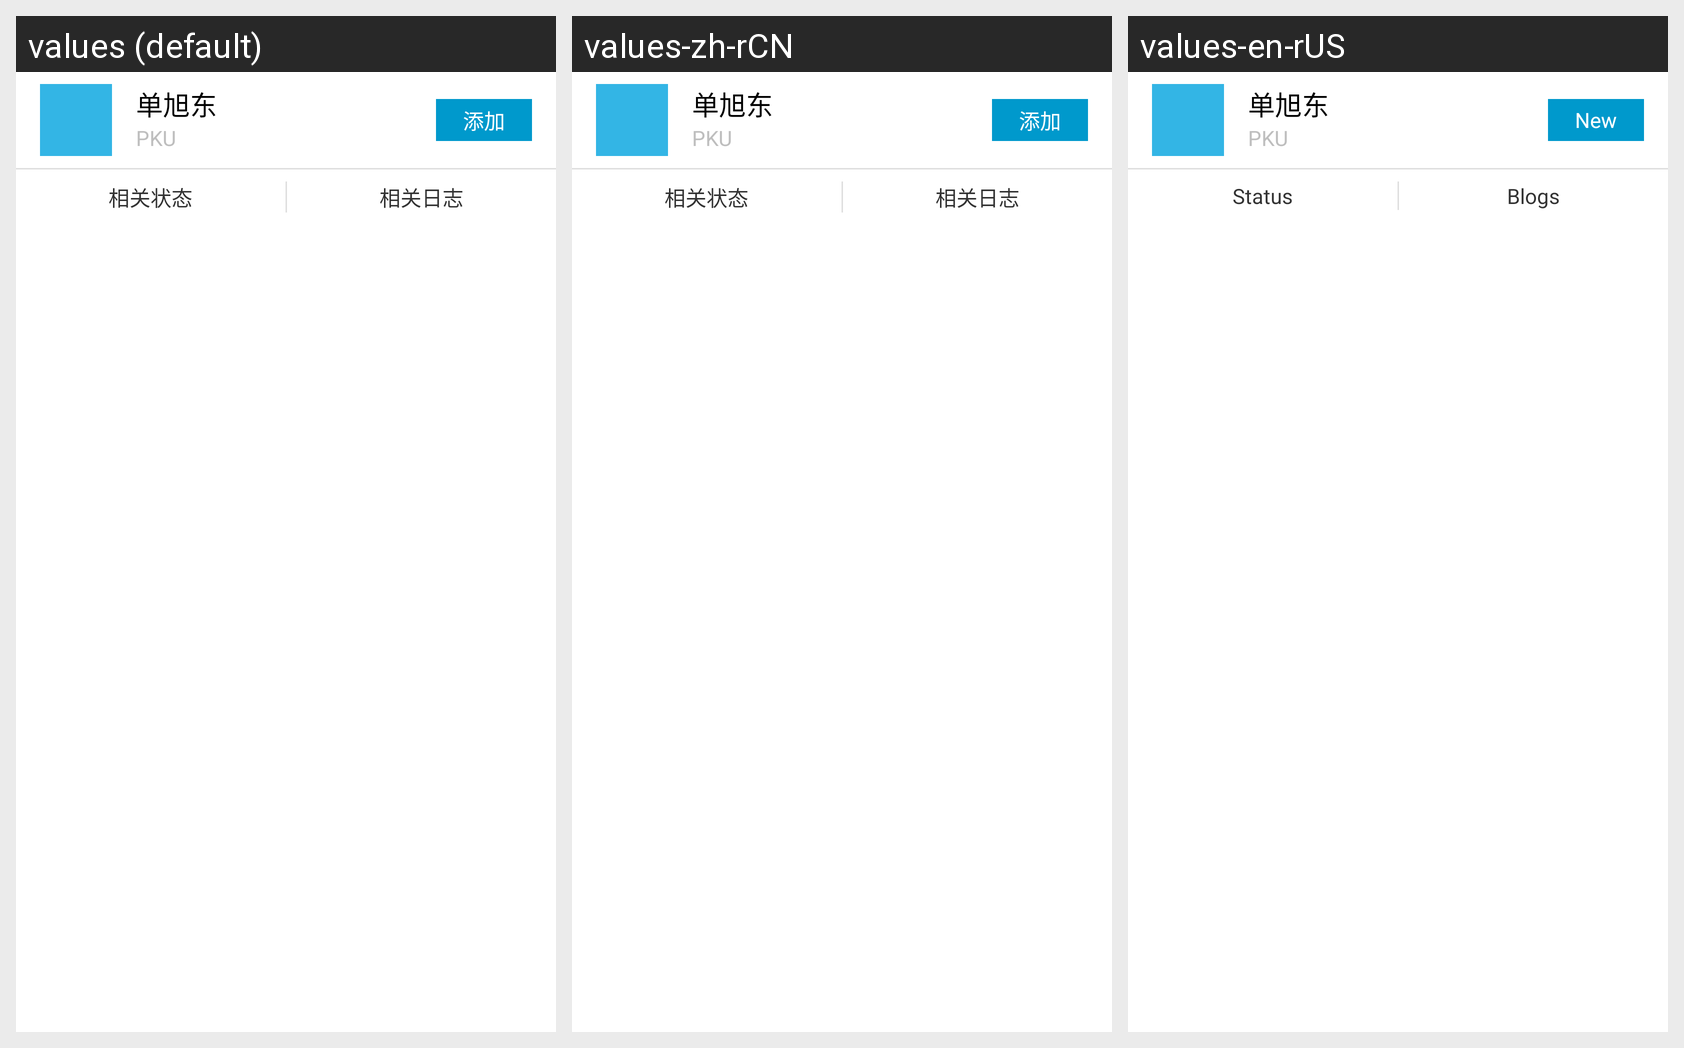

Strings drawn on this Android screen and how each of the app's shown locales translates them:
Android screen res/layout/card_search_item.xml rendered under 3 locales, left to right: values (default), values-zh-rCN, values-en-rUS. Device: Nexus 5 (rendered at 1080×1920; each locale shown at half size, 540×960, under a caption strip naming it); theme MyAppTheme.
Strings drawn on this screen, with the default value and each locale's value (text and hints the layout hard-codes, and strings that could not be matched under every locale, appear in the picture but are not listed):

add_new
  values: 添加
  values-zh-rCN: 添加
  values-en-rUS: New

related_tweets
  values: 相关状态
  values-zh-rCN: 相关状态
  values-en-rUS: Status

related_posts
  values: 相关日志
  values-zh-rCN: 相关日志
  values-en-rUS: Blogs
